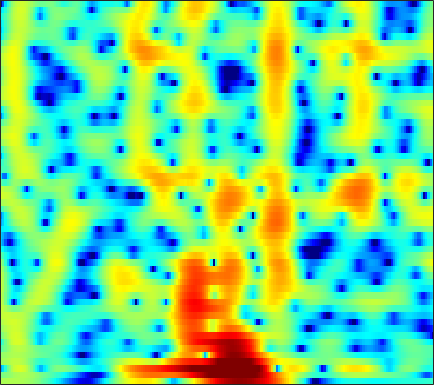

Data behind this chart, as committed beside it:
1.6927, 1.7656, 1.8477, 1.9115, 1.9462, 1.972, 1.973, 1.956, 1.9088, 1.83, 1.7141, 1.6036, 1.4178, 1.1852, 0.97864, 0.66389, 0.28828, -0.027393, -0.49551, -1.0292, -1.6271, -2.1172, -2.8306, -3.6122
-0.2973, -0.2249, 0.004284, 0.3398, 0.6257, 1.008, 1.35, 1.563, 1.773, 1.891, 1.91, 1.869, 1.735, 1.523, 1.323, 1.01, 0.6595, 0.3809, -0.001077, -0.3855, -0.773, -1.065, -1.466, -1.885
-9.137, -7.057, -3.616, -0.9967, 0.4619, 1.894, 2.866, 3.349, 3.692, 3.729, 3.47, 3.078, 2.276, 1.124, -0.003662, -1.917, -4.362, -6.461, -8.737, -8.447, -6.327, -4.718, -2.998, -1.755
1.366, 1.451, 1.656, 1.923, 2.13, 2.37, 2.537, 2.589, 2.542, 2.345, 1.987, 1.606, 0.9499, 0.133, -0.5708, -1.576, -2.554, -3.163, -3.667, -3.754, -3.501, -3.186, -2.74, -2.359
0.6966, 0.8754, 1.128, 1.377, 1.548, 1.736, 1.863, 1.911, 1.901, 1.805, 1.625, 1.436, 1.124, 0.7637, 0.471, 0.07476, -0.3081, -0.5708, -0.8733, -1.127, -1.337, -1.484, -1.68, -1.894
-1.925, -1.169, -0.2131, 0.6188, 1.142, 1.702, 2.09, 2.271, 2.369, 2.31, 2.105, 1.864, 1.447, 0.9491, 0.5393, -0.01022, -0.53, -0.8686, -1.219, -1.44, -1.539, -1.559, -1.556, -1.556
-4.634, -2.506, -0.3798, 1.175, 2.046, 2.891, 3.42, 3.629, 3.667, 3.439, 2.943, 2.391, 1.397, 0.07647, -1.152, -3.133, -5.485, -7.242, -8.569, -7.805, -5.999, -4.663, -3.201, -2.106
-0.5411, 0.2749, 1.292, 2.166, 2.698, 3.224, 3.521, 3.591, 3.477, 3.121, 2.512, 1.877, 0.7787, -0.6295, -1.901, -3.86, -6.021, -7.498, -8.523, -7.966, -6.577, -5.471, -4.161, -3.114
0.7941, 1.364, 2.026, 2.551, 2.852, 3.123, 3.235, 3.21, 3.027, 2.668, 2.132, 1.622, 0.8035, -0.1502, -0.9292, -1.999, -3.046, -3.764, -4.554, -5.076, -5.295, -5.274, -5.028, -4.605
1.751, 2.225, 2.729, 3.092, 3.28, 3.421, 3.436, 3.368, 3.165, 2.826, 2.349, 1.893, 1.146, 0.224, -0.6022, -1.894, -3.435, -4.783, -6.89, -9.286, -11.52, -12.26, -11.26, -9.234
2.559, 2.745, 2.875, 2.912, 2.897, 2.842, 2.766, 2.701, 2.588, 2.432, 2.196, 1.947, 1.488, 0.8415, 0.2078, -0.8541, -2.218, -3.477, -5.547, -7.99, -10.27, -11.03, -10.17, -8.353
2.966, 2.539, 1.813, 0.9841, 0.3687, -0.2821, -0.5598, -0.47, -0.04621, 0.5393, 1.104, 1.436, 1.718, 1.819, 1.76, 1.509, 1.076, 0.6668, 0.03193, -0.6366, -1.245, -1.631, -2.026, -2.341
2.917, 1.759, -0.2594, -3.086, -6.076, -12.55, -18.6, -11.55, -6.157, -3.003, -0.9083, 0.2521, 1.41, 2.22, 2.647, 2.999, 3.146, 3.141, 3.004, 2.709, 2.266, 1.85, 1.179, 0.333
2.66, 1.508, -0.243, -2.147, -3.564, -5.133, -5.849, -5.686, -4.78, -3.505, -2.152, -1.179, 0.01647, 1.025, 1.654, 2.319, 2.785, 2.999, 3.123, 3.047, 2.778, 2.436, 1.785, 0.8968
2.889, 1.751, 0.07802, -1.735, -3.159, -5.005, -6.548, -7.252, -7.241, -6.214, -4.661, -3.422, -1.865, -0.4919, 0.375, 1.35, 2.114, 2.53, 2.889, 3.06, 3.036, 2.877, 2.466, 1.851
3.02, 1.768, -0.1563, -2.441, -4.464, -7.857, -12.9, -19.28, -19.95, -12.15, -7.92, -5.705, -3.496, -1.809, -0.7749, 0.3531, 1.241, 1.794, 2.383, 2.798, 3.036, 3.105, 3.04, 2.774
2.768, 1.534, -0.226, -2.028, -3.358, -5.027, -6.333, -6.921, -7.039, -6.466, -5.501, -4.731, -3.699, -2.778, -2.15, -1.394, -0.6805, -0.1319, 0.642, 1.38, 2.026, 2.429, 2.827, 3
2.324, 0.838, -1.338, -3.627, -5.248, -6.765, -7.212, -6.927, -6.165, -5.338, -4.593, -4.222, -4.019, -4.149, -4.474, -5.034, -5.201, -4.728, -3.21, -1.257, 0.5665, 1.703, 2.854, 3.628
1.02, -0.7459, -3.691, -7.722, -12.13, -22.46, -15.67, -11.14, -7.714, -5.703, -4.582, -4.142, -4.137, -4.883, -6.094, -9.005, -14.11, -14.9, -8.055, -3.361, -0.2613, 1.427, 3.047, 4.132
-1.387, -2.554, -4.144, -5.653, -6.616, -7.305, -7.259, -6.823, -5.95, -5.013, -4.241, -3.788, -3.378, -3.193, -3.159, -3.133, -2.891, -2.438, -1.501, -0.281, 0.9828, 1.835, 2.802, 3.523
-4.605, -5.615, -6.874, -7.85, -8.204, -8.166, -7.604, -6.948, -5.951, -4.922, -3.93, -3.286, -2.543, -1.911, -1.484, -0.9658, -0.455, -0.03483, 0.54, 1.141, 1.751, 2.172, 2.677, 3.079
-7.902, -9.703, -12.94, -17.24, -19.15, -15.68, -11.58, -9.238, -6.827, -5.003, -3.575, -2.702, -1.762, -1.015, -0.5611, -0.04375, 0.3752, 0.6442, 1, 1.352, 1.696, 1.973, 2.34, 2.673
-7.566, -8.661, -10.29, -11.72, -11.92, -10.56, -8.319, -6.636, -4.702, -3.12, -1.905, -1.191, -0.468, 0.01816, 0.2402, 0.3789, 0.3953, 0.3372, 0.2501, 0.2194, 0.3121, 0.5085, 0.9254, 1.472
-6.232, -6.027, -5.64, -5.061, -4.487, -3.602, -2.577, -1.788, -0.7929, 0.04358, 0.7005, 1.028, 1.252, 1.201, 0.9888, 0.4365, -0.4104, -1.217, -2.545, -3.924, -4.757, -4.661, -3.512, -1.787
-9.226, -7.367, -5.153, -3.311, -2.137, -0.8508, 0.2442, 0.9161, 1.637, 2.129, 2.401, 2.457, 2.289, 1.828, 1.27, 0.2059, -1.347, -2.885, -5.739, -10.11, -18.11, -18.4, -10.27, -5.69
-10.51, -7.485, -4.452, -2.196, -0.9117, 0.4496, 1.461, 2.019, 2.533, 2.827, 2.87, 2.763, 2.411, 1.825, 1.209, 0.178, -1.178, -2.355, -4.025, -5.706, -6.854, -7.225, -6.818, -5.557
-2.785, -1.85, -0.6026, 0.4984, 1.191, 1.949, 2.461, 2.716, 2.884, 2.873, 2.709, 2.472, 2.043, 1.463, 0.9193, 0.007144, -1.1, -2.118, -3.759, -5.795, -8.375, -10.65, -13.05, -11.47
1.517, 1.813, 2.182, 2.468, 2.626, 2.694, 2.603, 2.428, 2.064, 1.562, 1.025, 0.6329, 0.167, -0.2261, -0.4949, -0.928, -1.468, -2.069, -3.162, -4.683, -6.715, -8.442, -10.15, -9.118
3.376, 3.285, 3.148, 2.959, 2.76, 2.336, 1.724, 1.067, -0.1015, -1.635, -3.42, -4.633, -5.391, -4.826, -3.961, -2.856, -2.095, -1.772, -1.619, -1.715, -1.938, -2.066, -2.058, -1.8
2.942, 2.543, 2.153, 1.91, 1.742, 1.454, 0.9067, 0.2347, -1.17, -3.398, -7.097, -11.55, -16.46, -9.603, -6.177, -3.341, -1.666, -0.8532, -0.1941, 0.1517, 0.3046, 0.3569, 0.4324, 0.5334
-1.354, -2.614, -3.003, -2.013, -1.015, 0.1132, 0.7678, 0.9627, 0.8301, 0.3596, -0.302, -0.718, -0.9277, -0.6386, -0.2166, 0.3642, 0.835, 1.024, 1.051, 0.8665, 0.5548, 0.2797, -0.05504, -0.2169
-6.65, -11.41, -11.67, -5.922, -3.071, -0.5421, 1.093, 1.911, 2.62, 2.997, 3.173, 3.195, 3.161, 3.065, 2.942, 2.681, 2.225, 1.728, 0.8171, -0.4419, -2.06, -3.466, -5.307, -6.363
-2.243, -2.518, -2.295, -1.45, -0.5784, 0.5979, 1.676, 2.339, 3.03, 3.482, 3.736, 3.798, 3.72, 3.468, 3.159, 2.584, 1.749, 0.9273, -0.4981, -2.425, -5.105, -7.875, -13.49, -20.8
-3.656, -2.929, -1.789, -0.6353, 0.1988, 1.198, 2.051, 2.579, 3.106, 3.443, 3.581, 3.574, 3.412, 3.087, 2.73, 2.118, 1.324, 0.6141, -0.5294, -1.855, -3.397, -4.575, -6.068, -7.141
-8.237, -5.333, -2.615, -0.6708, 0.4436, 1.61, 2.446, 2.891, 3.265, 3.417, 3.366, 3.213, 2.887, 2.448, 2.069, 1.498, 0.8999, 0.4159, -0.2565, -0.9895, -1.754, -2.358, -3.14, -3.918
-3.896, -2.411, -0.6112, 0.8599, 1.733, 2.615, 3.181, 3.409, 3.472, 3.26, 2.812, 2.328, 1.552, 0.7082, 0.1215, -0.5178, -0.9181, -1.093, -1.215, -1.344, -1.52, -1.736, -2.124, -2.623
0.6727, 1.347, 2.221, 2.994, 3.466, 3.898, 4.083, 4.037, 3.702, 3.016, 1.935, 0.8397, -1.063, -3.436, -5.348, -7.002, -6.591, -5.437, -3.963, -2.893, -2.304, -2.107, -2.165, -2.507
2.12, 2.644, 3.28, 3.813, 4.122, 4.371, 4.397, 4.244, 3.761, 2.92, 1.632, 0.3138, -2.084, -5.505, -9.024, -13.36, -10.64, -7.755, -5.181, -3.665, -2.888, -2.664, -2.768, -3.304
1.055, 1.587, 2.287, 2.917, 3.312, 3.697, 3.874, 3.85, 3.594, 3.067, 2.261, 1.484, 0.2821, -1, -1.883, -2.709, -3.059, -3.029, -2.838, -2.686, -2.676, -2.842, -3.286, -4.045
-2.136, -1.341, -0.1166, 1.077, 1.857, 2.692, 3.245, 3.481, 3.565, 3.394, 2.999, 2.581, 1.92, 1.183, 0.62, -0.08561, -0.7153, -1.133, -1.635, -2.112, -2.574, -2.954, -3.505, -4.122
-10.29, -6.806, -3.136, -0.5225, 0.9278, 2.342, 3.269, 3.705, 3.982, 3.951, 3.675, 3.328, 2.703, 1.943, 1.321, 0.4161, -0.4914, -1.175, -2.057, -2.863, -3.602, -4.062, -4.564, -4.912
-6.158, -4.157, -1.47, 0.7134, 1.98, 3.227, 4.048, 4.399, 4.554, 4.39, 3.931, 3.413, 2.507, 1.403, 0.4743, -0.8739, -2.294, -3.369, -4.798, -6.164, -7.422, -8.183, -8.762, -8.742
0.511, 1.149, 2.118, 3.069, 3.692, 4.322, 4.686, 4.76, 4.587, 4.093, 3.251, 2.395, 0.9679, -0.7862, -2.318, -4.518, -6.806, -8.487, -10.56, -12.74, -15.36, -18.07, -22.27, -20.1
2.236, 2.806, 3.534, 4.161, 4.532, 4.856, 4.923, 4.794, 4.352, 3.56, 2.393, 1.237, -0.7316, -3.29, -5.697, -9.697, -14.96, -19.06, -20.27, -18.79, -18.49, -18.98, -19.5, -18.26
1.732, 2.569, 3.528, 4.272, 4.671, 4.981, 5.013, 4.843, 4.338, 3.491, 2.297, 1.138, -0.7877, -3.217, -5.424, -8.899, -12.86, -15.47, -16.54, -15.64, -14.79, -14.37, -13.88, -13.36
0.1375, 1.442, 2.823, 3.843, 4.384, 4.812, 4.936, 4.821, 4.401, 3.687, 2.672, 1.73, 0.2462, -1.462, -2.842, -4.751, -6.575, -7.757, -9.015, -9.931, -10.56, -10.95, -11.45, -11.95
-0.6573, 0.8434, 2.407, 3.545, 4.152, 4.649, 4.812, 4.732, 4.372, 3.743, 2.855, 2.051, 0.808, -0.5668, -1.636, -3.117, -4.563, -5.586, -6.855, -8.017, -9.054, -9.79, -10.85, -12.13
0.2801, 1.493, 2.819, 3.802, 4.318, 4.731, 4.817, 4.684, 4.246, 3.526, 2.563, 1.689, 0.3775, -1.06, -2.199, -3.736, -5.225, -6.324, -7.696, -8.88, -9.878, -10.51, -11.17, -11.83
1.57, 2.487, 3.523, 4.3, 4.694, 4.964, 4.914, 4.662, 4.035, 3.063, 1.776, 0.6044, -1.159, -3.089, -4.586, -6.481, -8.284, -9.622, -11.54, -13.45, -14.8, -14.85, -13.63, -12.04
1.911, 2.768, 3.744, 4.483, 4.859, 5.083, 4.981, 4.656, 3.867, 2.634, 0.8973, -0.7798, -3.611, -7.149, -10.11, -13.07, -13.8, -13.93, -15.02, -18.1, -24.34, -22.95, -15.59, -11.26
0.4868, 1.596, 2.846, 3.813, 4.333, 4.729, 4.764, 4.54, 3.872, 2.745, 1.073, -0.6053, -3.552, -7.593, -11.6, -15.79, -13.86, -11.98, -10.52, -9.84, -9.275, -8.621, -7.331, -5.846
-2.718, -1.14, 0.6068, 1.975, 2.756, 3.487, 3.846, 3.883, 3.622, 3.011, 2.051, 1.138, -0.2886, -1.801, -2.857, -3.903, -4.393, -4.463, -4.312, -4.019, -3.635, -3.277, -2.778, -2.277
-5.896, -3.993, -1.845, -0.1379, 0.8885, 1.925, 2.613, 2.912, 3.045, 2.898, 2.521, 2.114, 1.452, 0.7419, 0.2303, -0.3752, -0.8431, -1.086, -1.273, -1.316, -1.258, -1.177, -1.064, -0.9906
-7.364, -5.334, -3.064, -1.234, -0.1184, 1.06, 1.925, 2.37, 2.718, 2.807, 2.675, 2.441, 2, 1.444, 0.9979, 0.3983, -0.1447, -0.4712, -0.7661, -0.8961, -0.8885, -0.8375, -0.7386, -0.6845
-6.268, -4.647, -2.732, -1.086, -0.03917, 1.126, 2.018, 2.508, 2.918, 3.062, 2.933, 2.672, 2.11, 1.319, 0.5962, -0.481, -1.547, -2.224, -2.752, -2.749, -2.319, -1.86, -1.25, -0.7692
-4.754, -3.671, -2.186, -0.7366, 0.2766, 1.454, 2.381, 2.909, 3.357, 3.504, 3.332, 2.991, 2.209, 1.021, -0.2105, -2.395, -5.452, -8.426, -11.74, -9.496, -5.976, -3.999, -2.161, -0.9674
-6.66, -5.582, -3.712, -1.775, -0.4535, 1.04, 2.189, 2.821, 3.376, 3.597, 3.495, 3.194, 2.488, 1.4, 0.2905, -1.634, -4.156, -6.29, -8.181, -7.103, -4.726, -3.182, -1.673, -0.7117
-21.1, -12.61, -6.884, -3.402, -1.526, 0.3387, 1.668, 2.363, 2.962, 3.233, 3.212, 3.024, 2.587, 1.959, 1.417, 0.6074, -0.1594, -0.6307, -0.9893, -0.9892, -0.7312, -0.4934, -0.2656, -0.2617
